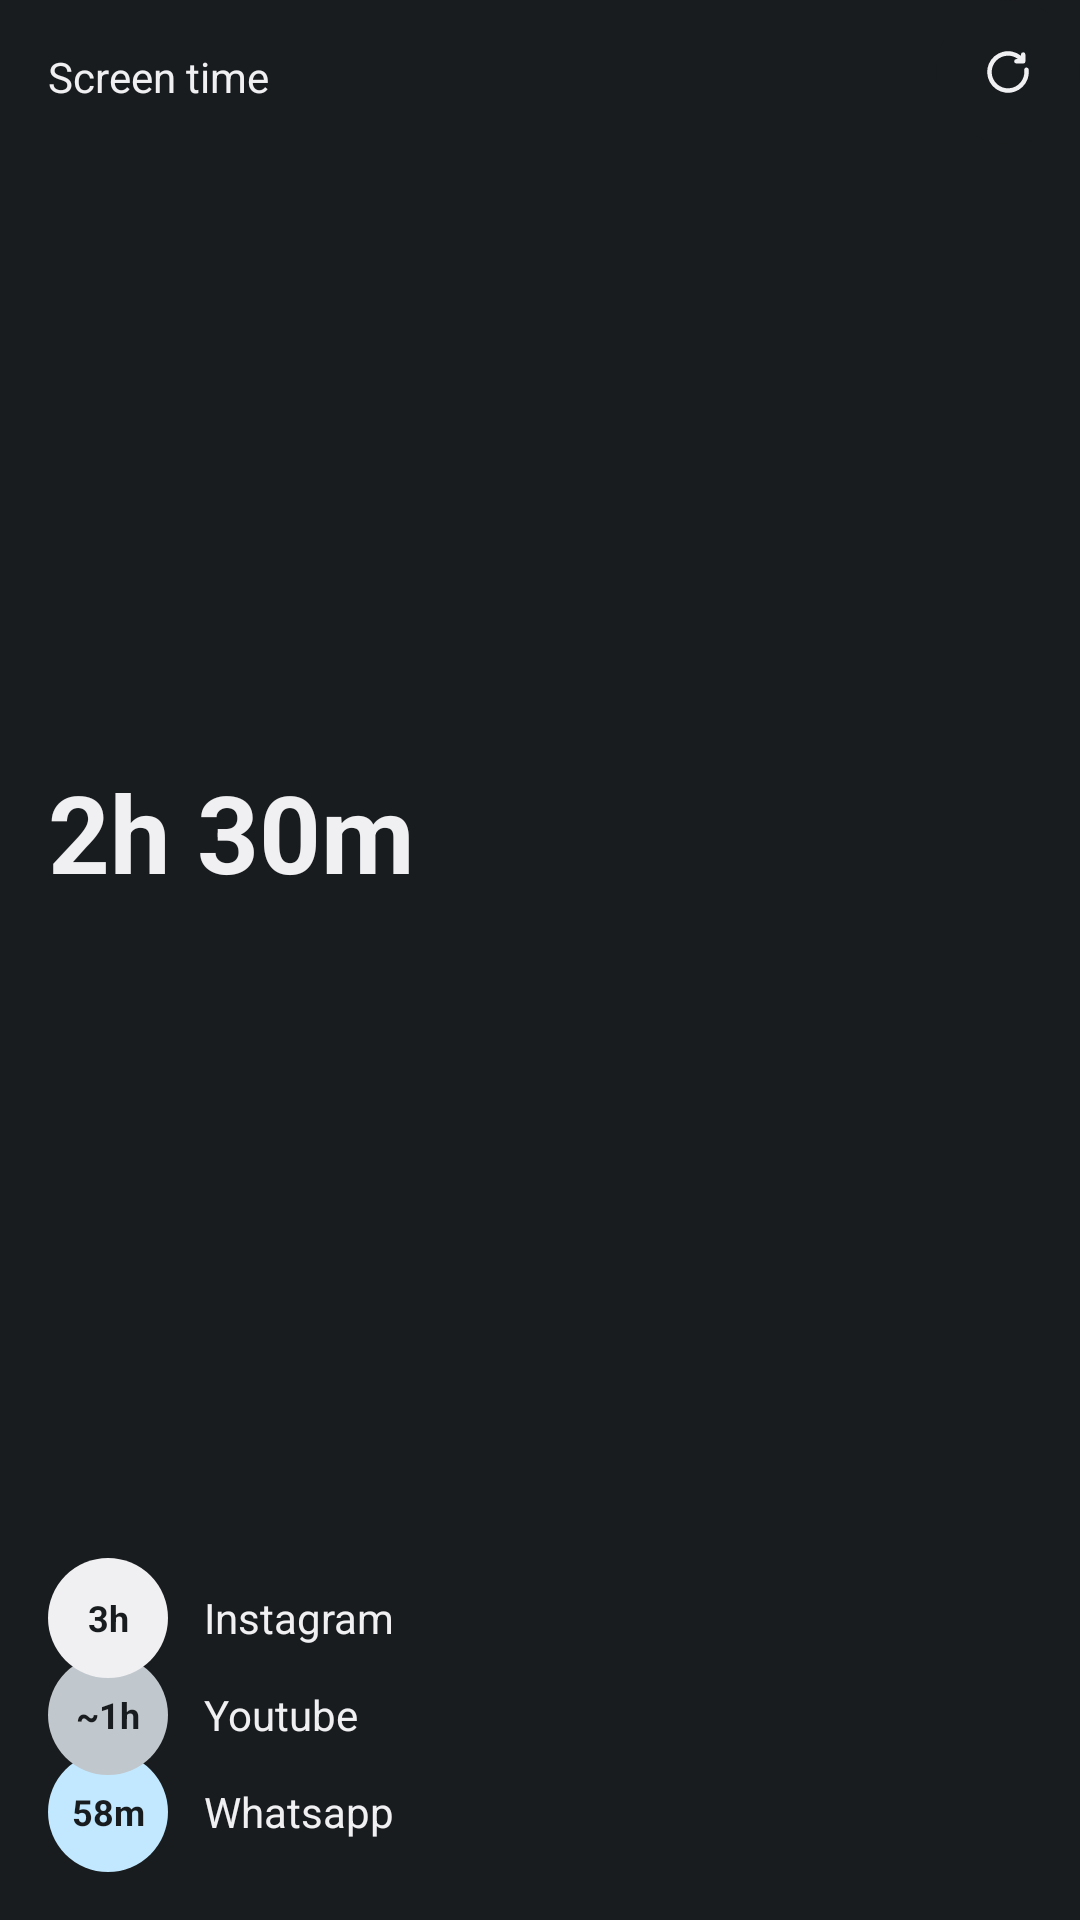

The Android layout XML behind this screen, and the referenced resources:
<!-- AndroidManifest.xml: fallback theme Theme.MaterialComponents.DayNight.NoActionBar -->
<!-- res/layout/widget_screen_usage_layout.xml -->
<?xml version="1.0" encoding="utf-8"?>
<FrameLayout xmlns:android="http://schemas.android.com/apk/res/android"
    xmlns:tools="http://schemas.android.com/tools"
    android:id="@+id/widgetRoot"
    android:layout_width="match_parent"
    android:layout_height="match_parent"
    android:orientation="vertical"
    android:padding="0dp">

    
    <LinearLayout
        style="@style/Widget.Android.AppWidget.Container"
        android:layout_width="match_parent"
        android:layout_height="match_parent"
        android:orientation="vertical"
        android:padding="16dp"
        android:theme="@style/Theme.Android.AppWidgetContainer">

        
        <TextView
            android:layout_width="match_parent"
            android:layout_height="wrap_content"
            android:text="@string/widget_screen_time_label"
            android:textColor="?android:attr/textColorPrimary"
            android:textSize="14sp" />

        <TextView
            android:id="@+id/total_screen_time"
            android:layout_width="match_parent"
            android:layout_height="0dp"
            android:layout_weight="1"
            android:autoSizeMaxTextSize="36sp"
            android:autoSizeMinTextSize="12sp"
            android:autoSizeTextType="uniform"
            android:ellipsize="end"
            android:gravity="center_vertical"
            android:maxLines="1"
            android:text="2h 30m"
            android:textColor="?android:attr/textColorPrimary"
            android:textSize="36sp"
            android:textStyle="bold"
            tools:ignore="HardcodedText,UnusedAttribute" />


        
        <LinearLayout
            android:id="@+id/top_apps_list"
            android:layout_width="match_parent"
            android:layout_height="wrap_content"
            android:orientation="vertical">

            
            <LinearLayout
                android:id="@+id/first_app_row"
                android:layout_width="wrap_content"
                android:layout_height="wrap_content"
                android:gravity="center_vertical"
                android:orientation="horizontal"
                android:translationZ="4dp">

                <TextView
                    android:id="@+id/first_app_screen_time"
                    android:layout_width="40dp"
                    android:layout_height="40dp"
                    android:background="@drawable/shape_circular"
                    android:backgroundTint="?android:attr/textColorPrimary"
                    android:gravity="center"
                    android:text="3h"
                    android:textColor="?android:attr/colorBackground"
                    android:textSize="12sp"
                    android:textStyle="bold"
                    tools:ignore="HardcodedText,SmallSp" />

                <TextView
                    android:id="@+id/first_app_name"
                    android:layout_width="wrap_content"
                    android:layout_height="wrap_content"
                    android:layout_marginStart="12dp"
                    android:ellipsize="end"
                    android:maxLines="1"
                    android:text="Instagram"
                    android:textColor="?android:attr/textColorPrimary"
                    android:textSize="14sp"
                    tools:ignore="HardcodedText" />
            </LinearLayout>

            
            <LinearLayout
                android:id="@+id/second_app_row"
                android:layout_width="wrap_content"
                android:layout_height="wrap_content"
                android:layout_marginTop="-8dp"
                android:gravity="center_vertical"
                android:orientation="horizontal"

                android:translationZ="2dp">

                <TextView
                    android:id="@+id/second_app_screen_time"
                    android:layout_width="40dp"
                    android:layout_height="40dp"
                    android:background="@drawable/shape_circular"
                    android:backgroundTint="?android:attr/textColorSecondary"
                    android:backgroundTintMode="src_over"
                    android:gravity="center"
                    android:text="~1h"
                    android:textColor="?android:attr/colorBackground"
                    android:textSize="12sp"
                    android:textStyle="bold"
                    tools:ignore="HardcodedText,SmallSp" />

                <TextView
                    android:id="@+id/second_app_name"
                    android:layout_width="wrap_content"
                    android:layout_height="wrap_content"
                    android:layout_marginStart="12dp"
                    android:ellipsize="end"
                    android:maxLines="1"
                    android:text="Youtube"
                    android:textColor="?android:attr/textColorPrimary"
                    android:textSize="14sp"
                    tools:ignore="HardcodedText" />
            </LinearLayout>

            
            <LinearLayout
                android:id="@+id/third_app_row"
                android:layout_width="wrap_content"
                android:layout_height="wrap_content"
                android:layout_marginTop="-8dp"
                android:gravity="center_vertical"
                android:orientation="horizontal"
                android:translationZ="0dp">

                <TextView
                    android:id="@+id/third_app_screen_time"
                    android:layout_width="40dp"
                    android:layout_height="40dp"
                    android:background="@drawable/shape_circular"
                    android:backgroundTint="?android:attr/colorAccent"
                    android:gravity="center"

                    android:text="58m"
                    android:textColor="?android:attr/colorBackground"
                    android:textSize="12sp"
                    android:textStyle="bold"
                    tools:ignore="HardcodedText,SmallSp" />

                <TextView
                    android:id="@+id/third_app_name"
                    android:layout_width="wrap_content"
                    android:layout_height="wrap_content"
                    android:layout_marginStart="12dp"
                    android:ellipsize="end"
                    android:maxLines="1"
                    android:text="Whatsapp"
                    android:textColor="?android:attr/textColorPrimary"
                    android:textSize="14sp"
                    tools:ignore="HardcodedText" />
            </LinearLayout>
        </LinearLayout>
    </LinearLayout>


    
    <ImageButton
        android:id="@+id/widgetRefreshButton"
        android:layout_width="48dp"
        android:layout_height="48dp"
        android:layout_gravity="top|end"
        android:background="@drawable/shape_circular"
        android:contentDescription="@string/app_name"
        android:hapticFeedbackEnabled="true"
        android:src="@drawable/ic_refresh"
        android:theme="@style/Theme.Android.AppWidgetContainer" />

</FrameLayout>
<!-- resources referenced by this layout -->
<resources>
  <!-- drawable ic_refresh (drawable) -->
  <?xml version="1.0" encoding="utf-8"?>
  <vector xmlns:android="http://schemas.android.com/apk/res/android"
      android:width="18dp"
      android:height="18dp"
      android:viewportWidth="24"
      android:viewportHeight="24">
      <path
          android:fillColor="?android:attr/textColorPrimary"
          android:pathData="M12 4.75a7.25 7.25 0 1 0 7.201 6.406c-.068-.588.358-1.156.95-1.156.515 0 .968.358 1.03.87a9.25 9.25 0 1 1-3.432-6.116V4.25a1 1 0 1 1 2.001 0v2.698l.034.052h-.034v.25a1 1 0 0 1-1 1h-3a1 1 0 1 1 0-2h.666A7.219 7.219 0 0 0 12 4.75Z" />
  </vector>
  <!-- drawable shape_circular (drawable) -->
  <?xml version="1.0" encoding="utf-8"?>
  <ripple xmlns:android="http://schemas.android.com/apk/res/android"
      android:color="@color/secondaryContainer">
      <item>
          <shape android:shape="oval">
              <solid android:color="?android:attr/colorBackground" /> 
          </shape>
      </item>
  </ripple>
  <string name="widget_screen_time_label">Screen time</string>
  <style name="Theme.Android.AppWidgetContainer" parent="Theme.Android.AppWidgetContainerParent">
          
          <item name="appWidgetPadding">16dp</item>
      </style>
  <style name="Widget.Android.AppWidget.Container" parent="android:Widget">
          <item name="android:id">@android:id/background</item>
          <item name="android:background">?android:attr/colorBackground</item>
      </style>
  <color name="secondaryContainer">#e9e8ef</color>
  <style name="Theme.Android.AppWidgetContainerParent" parent="@android:style/Theme.DeviceDefault">
          
          <item name="appWidgetRadius">16dp</item>
          
          <item name="appWidgetInnerRadius">8dp</item>
      </style>
</resources>
